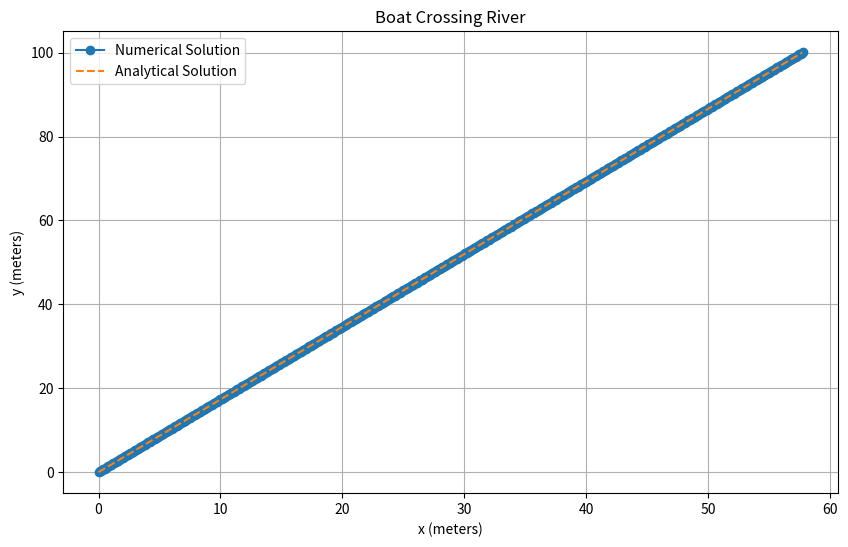

The matplotlib source for this figure:
import numpy as np
import matplotlib.pyplot as plt

# 参数设定
d = 100  # 河宽，单位：米
v1 = 1   # 河水流速，单位：米/秒
v2 = 2   # 小船在静水中的速度，单位：米/秒
k = v1 / v2  # 速度比
dt = 0.1  # 时间步长，单位：秒

# 计算横向和纵向速度分量
vx = v1
vy = v2 * np.sqrt(1 - k**2)

# 初始化位置和时间
x = 0
y = 0
t = 0

# 保存位置和时间数据
positions = [(x, y)]
times = [t]

# 数值求解
while y < d:
    x += vx * dt
    y += vy * dt
    t += dt
    positions.append((x, y))
    times.append(t)

# 提取位置数据
xs, ys = zip(*positions)

# 解析解路径
x_analytical = np.linspace(0, vx * (d / vy), 100)
y_analytical = vy / vx * x_analytical

# 绘图
plt.figure(figsize=(10, 6))
plt.plot(xs, ys, label='Numerical Solution', linestyle='-', marker='o')
plt.plot(x_analytical, y_analytical, label='Analytical Solution', linestyle='--')
plt.xlabel('x (meters)')
plt.ylabel('y (meters)')
plt.title('Boat Crossing River')
plt.legend()
plt.grid(True)
plt.show()

# 输出渡河所需时间
渡河时间 = times[-1]
渡河时间
